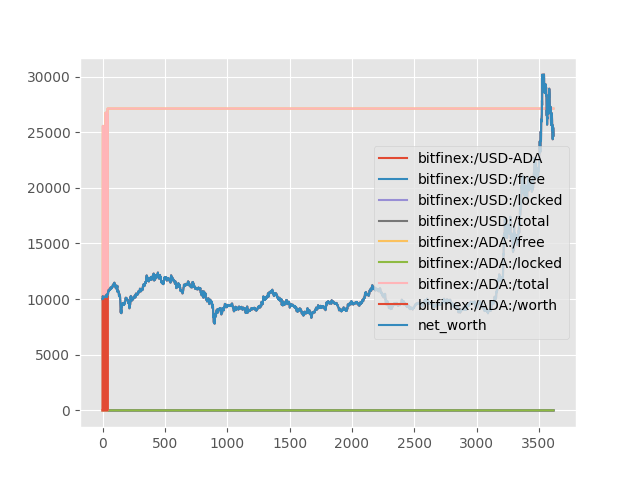

Source data for this figure (header and first rows):
, bitfinex:/USD-ADA, bitfinex:/USD:/free, bitfinex:/USD:/locked, bitfinex:/USD:/total, bitfinex:/ADA:/free, bitfinex:/ADA:/locked, bitfinex:/ADA:/total, bitfinex:/ADA:/worth, net_worth, base_symbol
0, 0.3939, 10000, 0.0, 10000, 0.0, 0.0, 0.0, 0.0, 10000, USD
1, 0.3943, 10000, 0.0, 10000, 0.0, 0.0, 0.0, 0.0, 10000, USD
2, 0.4015, 0.0, 0.0, 0.0, 25564, 0.0, 25564, 10265, 10265, USD
3, 0.397, 0.0, 0.0, 0.0, 25564, 0.0, 25564, 10150, 10150, USD
4, 0.3971, 0.0, 0.0, 0.0, 25564, 0.0, 25564, 10152, 10152, USD
5, 0.3947, 0.0, 0.0, 0.0, 25564, 0.0, 25564, 10090, 10090, USD
6, 0.3954, 0.0, 0.0, 0.0, 25564, 0.0, 25564, 10107, 10107, USD
7, 0.3945, 10195, 0.0, 10195, 0.0, 0.0, 0.0, 0.0, 10195, USD
8, 0.3962, 10195, 0.0, 10195, 0.0, 0.0, 0.0, 0.0, 10195, USD
9, 0.3963, 10195, 0.0, 10195, 0.0, 0.0, 0.0, 0.0, 10195, USD
10, 0.3981, 10195, 0.0, 10195, 0.0, 0.0, 0.0, 0.0, 10195, USD
11, 0.396, 10195, 0.0, 10195, 0.0, 0.0, 0.0, 0.0, 10195, USD
12, 0.3951, 10195, 0.0, 10195, 0.0, 0.0, 0.0, 0.0, 10195, USD
13, 0.391, 10195, 0.0, 10195, 0.0, 0.0, 0.0, 0.0, 10195, USD
14, 0.3914, 10195, 0.0, 10195, 0.0, 0.0, 0.0, 0.0, 10195, USD
15, 0.389, 10195, 0.0, 10195, 0.0, 0.0, 0.0, 0.0, 10195, USD
16, 0.3874, 10195, 0.0, 10195, 0.0, 0.0, 0.0, 0.0, 10195, USD
17, 0.3878, 10195, 0.0, 10195, 0.0, 0.0, 0.0, 0.0, 10195, USD
18, 0.3875, 10195, 0.0, 10195, 0.0, 0.0, 0.0, 0.0, 10195, USD
19, 0.3874, 10195, 0.0, 10195, 0.0, 0.0, 0.0, 0.0, 10195, USD
20, 0.3876, 10195, 0.0, 10195, 0.0, 0.0, 0.0, 0.0, 10195, USD
21, 0.3854, 10195, 0.0, 10195, 0.0, 0.0, 0.0, 0.0, 10195, USD
22, 0.3843, 10195, 0.0, 10195, 0.0, 0.0, 0.0, 0.0, 10195, USD
23, 0.3842, 0.0, 0.0, 0.0, 26748, 0.0, 26748, 10278, 10278, USD
24, 0.3821, 0.0, 0.0, 0.0, 26748, 0.0, 26748, 10221, 10221, USD
25, 0.3805, 0.0, 0.0, 0.0, 26748, 0.0, 26748, 10177, 10177, USD
26, 0.3818, 0.0, 0.0, 0.0, 26748, 0.0, 26748, 10213, 10213, USD
27, 0.3812, 0.0, 0.0, 0.0, 26748, 0.0, 26748, 10197, 10197, USD
28, 0.3816, 0.0, 0.0, 0.0, 26748, 0.0, 26748, 10208, 10208, USD
29, 0.3839, 0.0, 0.0, 0.0, 26748, 0.0, 26748, 10268, 10268, USD
30, 0.3881, 0.0, 0.0, 0.0, 26748, 0.0, 26748, 10381, 10381, USD
31, 0.3882, 10401, 0.0, 10401, 0.0, 0.0, 0.0, 0.0, 10401, USD
32, 0.3868, 0.0, 0.0, 0.0, 26588, 0.0, 26588, 10285, 10285, USD
33, 0.3851, 0.0, 0.0, 0.0, 26588, 0.0, 26588, 10238, 10238, USD
34, 0.3857, 0.0, 0.0, 0.0, 26588, 0.0, 26588, 10256, 10256, USD
35, 0.385, 0.0, 0.0, 0.0, 26588, 0.0, 26588, 10237, 10237, USD
36, 0.3873, 0.0, 0.0, 0.0, 26588, 0.0, 26588, 10297, 10297, USD
37, 0.3846, 0.0, 0.0, 0.0, 26588, 0.0, 26588, 10225, 10225, USD
38, 0.387, 0.0, 0.0, 0.0, 26588, 0.0, 26588, 10289, 10289, USD
39, 0.3847, 10338, 0.0, 10338, 0.0, 0.0, 0.0, 0.0, 10338, USD
40, 0.3864, 0.0, 0.0, 0.0, 27124, 0.0, 27124, 10481, 10481, USD
41, 0.3875, 0.0, 0.0, 0.0, 27124, 0.0, 27124, 10512, 10512, USD
42, 0.3874, 0.0, 0.0, 0.0, 27124, 0.0, 27124, 10507, 10507, USD
43, 0.3874, 0.0, 0.0, 0.0, 27124, 0.0, 27124, 10507, 10507, USD
44, 0.3861, 0.0, 0.0, 0.0, 27124, 0.0, 27124, 10472, 10472, USD
45, 0.3931, 0.0, 0.0, 0.0, 27124, 0.0, 27124, 10664, 10664, USD
46, 0.3928, 0.0, 0.0, 0.0, 27124, 0.0, 27124, 10656, 10656, USD
47, 0.3942, 0.0, 0.0, 0.0, 27124, 0.0, 27124, 10693, 10693, USD
48, 0.3989, 0.0, 0.0, 0.0, 27124, 0.0, 27124, 10821, 10821, USD
49, 0.3994, 0.0, 0.0, 0.0, 27124, 0.0, 27124, 10833, 10833, USD
50, 0.3995, 0.0, 0.0, 0.0, 27124, 0.0, 27124, 10837, 10837, USD
51, 0.3995, 0.0, 0.0, 0.0, 27124, 0.0, 27124, 10837, 10837, USD
52, 0.3984, 0.0, 0.0, 0.0, 27124, 0.0, 27124, 10807, 10807, USD
53, 0.397, 0.0, 0.0, 0.0, 27124, 0.0, 27124, 10768, 10768, USD
54, 0.3989, 0.0, 0.0, 0.0, 27124, 0.0, 27124, 10820, 10820, USD
55, 0.4003, 0.0, 0.0, 0.0, 27124, 0.0, 27124, 10857, 10857, USD
56, 0.4014, 0.0, 0.0, 0.0, 27124, 0.0, 27124, 10889, 10889, USD
57, 0.4014, 0.0, 0.0, 0.0, 27124, 0.0, 27124, 10888, 10888, USD
58, 0.3993, 0.0, 0.0, 0.0, 27124, 0.0, 27124, 10832, 10832, USD
59, 0.4009, 0.0, 0.0, 0.0, 27124, 0.0, 27124, 10874, 10874, USD
... 3,558 more rows
